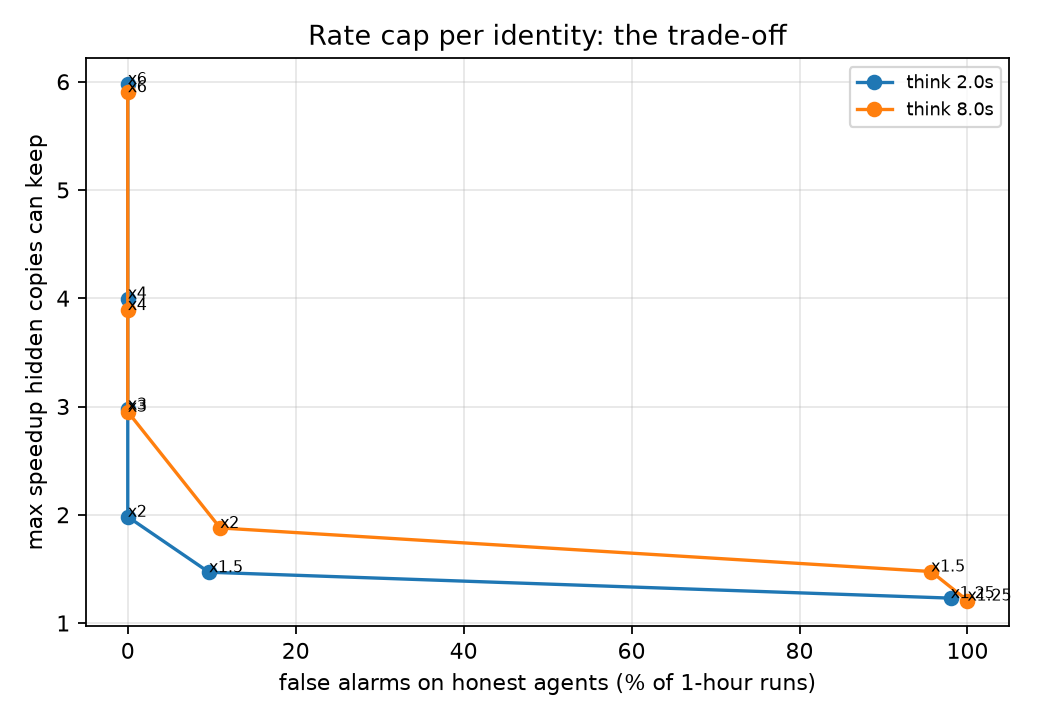

The data file committed next to this chart (first rows):
hours_observed, think_mean, margin, cap_per_window, honest_false_alarm_rate, max_hidden_speedup
, 2.0, 1.25, 36, 0.98, 1.23
, 2.0, 1.5, 43, 0.09667, 1.469
, 2.0, 2, 58, 0.0, 1.982
, 2.0, 3, 87, 0.0, 2.972
, 2.0, 4, 117, 0.0, 3.998
, 2.0, 6, 175, 0.0, 5.979
, 8.0, 1.25, 9, 1.0, 1.208
, 8.0, 1.5, 11, 0.9567, 1.476
, 8.0, 2, 14, 0.11, 1.878
, 8.0, 3, 22, 0.0, 2.952
, 8.0, 4, 29, 0.0, 3.891
, 8.0, 6, 44, 0.0, 5.903
